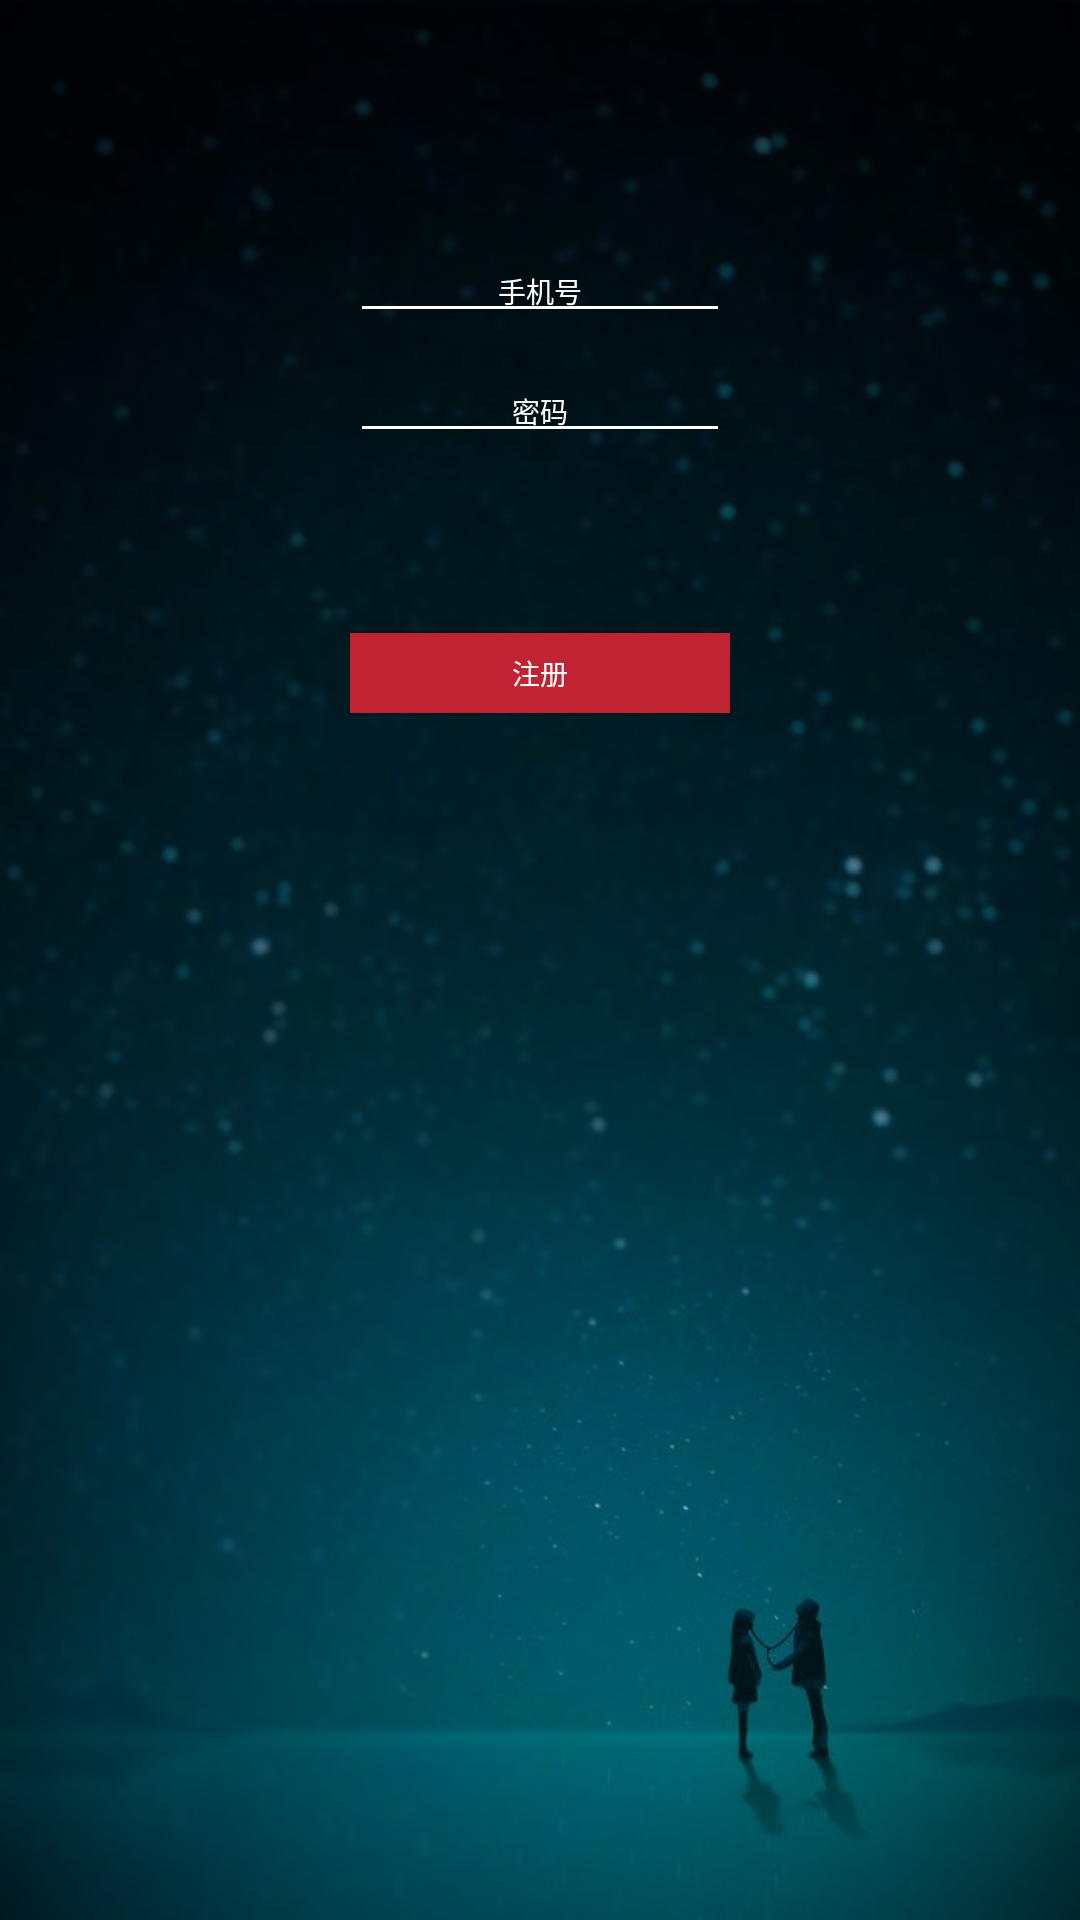

Layout XML and referenced resources for this Android screen:
<!-- AndroidManifest.xml: application theme AppTheme -->
<!-- res/layout/act_register.xml -->
<?xml version="1.0" encoding="utf-8"?>
<RelativeLayout xmlns:android="http://schemas.android.com/apk/res/android"
    xmlns:tools="http://schemas.android.com/tools"
    android:layout_width="match_parent"
    android:layout_height="match_parent"
    android:background="@drawable/login_bg"
    android:fitsSystemWindows="true"
    tools:context="com.xiaojinzi.code.modular.register.view.RegisterAct">


    <EditText
        android:id="@+id/et_account"
        android:layout_width="380px"
        android:layout_height="wrap_content"
        android:layout_centerHorizontal="true"
        android:layout_marginTop="240px"
        android:backgroundTint="@color/white"
        android:gravity="center"
        android:hint="手机号"
        android:focusable="false"
        android:textColor="@color/white"
        android:textColorHint="@color/white"
        android:textSize="@dimen/app_text_size_two" />

    
    <EditText
        android:id="@+id/et_password"
        android:layout_width="380px"
        android:layout_height="wrap_content"
        android:layout_alignTop="@+id/et_account"
        android:layout_centerHorizontal="true"
        android:layout_marginTop="120px"
        android:backgroundTint="@color/white"
        android:gravity="center"
        android:hint="密码"
        android:textColor="@color/white"
        android:textColorHint="@color/white"
        android:textSize="@dimen/app_text_size_two" />


    <Button
        android:id="@+id/bt_register"
        android:layout_width="380px"
        android:layout_height="80px"
        android:layout_below="@+id/et_password"
        android:layout_centerHorizontal="true"
        android:layout_marginTop="180px"
        android:background="@color/red1"
        android:text="注册"
        android:textColor="@color/white"
        android:textSize="@dimen/app_text_size_two" />


</RelativeLayout>
<!-- resources referenced by this layout -->
<resources>
  <color name="red1">#C12332</color>
  <color name="white">#FFFFFF</color>
  <dimen name="app_text_size_two">28px</dimen>
  <!-- drawable login_bg: jpeg bitmap (drawable, 62927 bytes) -->
  <style name="AppTheme" parent="Theme.AppCompat.Light.DarkActionBar">
          
          <item name="colorPrimary">@color/colorPrimary</item>
          <item name="colorPrimaryDark">@color/colorPrimaryDark</item>
          <item name="colorAccent">@color/colorAccent</item>
      </style>
  <color name="colorPrimary">#3F51B5</color>
  <color name="colorPrimaryDark">#303F9F</color>
  <color name="colorAccent">#FF4081</color>
</resources>
